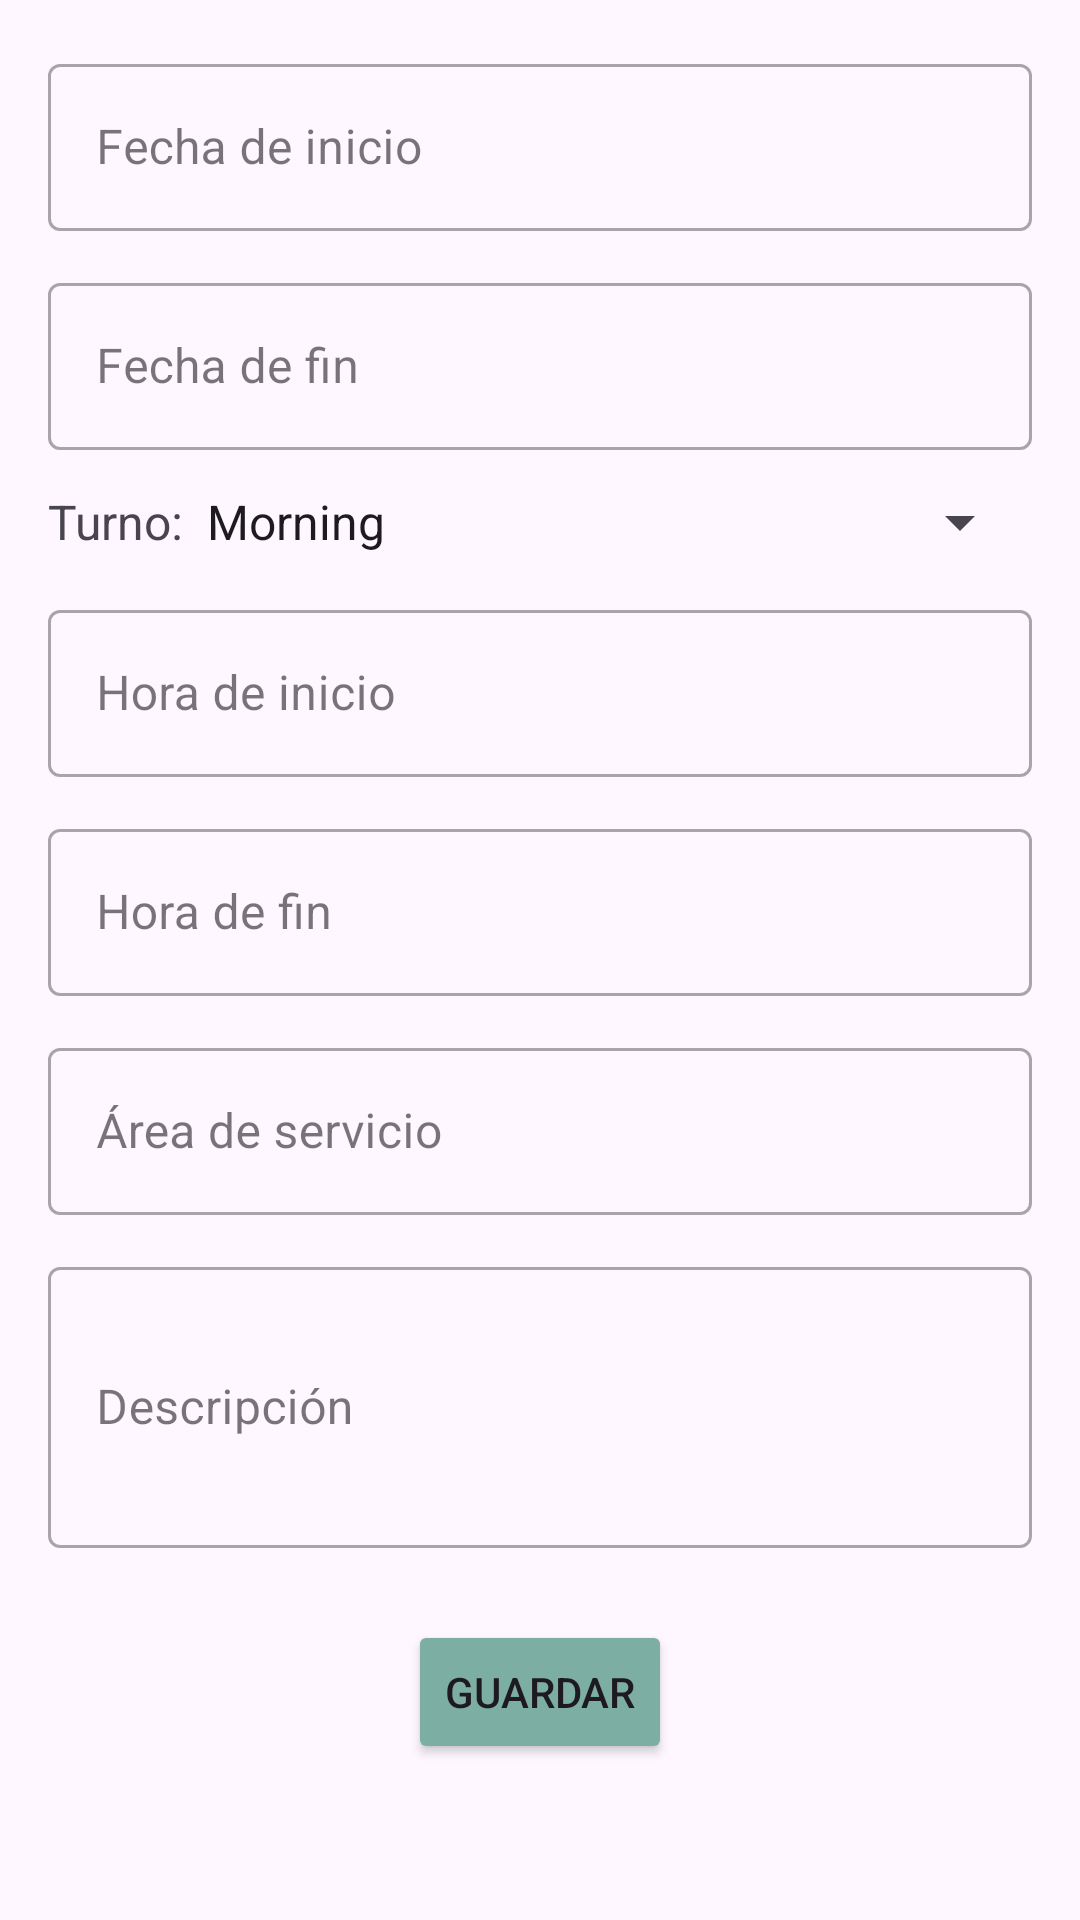

Here is an Android app screen rendered from its layout file. Give the layout XML and the strings, colors and styles it references.
<!-- AndroidManifest.xml: application theme Theme.WorkCalendar -->
<!-- res/layout/fragment_contract.xml -->
<?xml version="1.0" encoding="utf-8"?>
<ScrollView xmlns:android="http://schemas.android.com/apk/res/android"
    android:layout_width="match_parent"
    android:layout_height="match_parent">

    <LinearLayout
        android:layout_width="match_parent"
        android:layout_height="wrap_content"
        android:orientation="vertical"
        android:padding="16dp"
        android:gravity="center_horizontal">

        
        <com.google.android.material.textfield.TextInputLayout
            android:id="@+id/initialDateLayout"
            style="@style/Widget.MaterialComponents.TextInputLayout.OutlinedBox"
            android:layout_width="match_parent"
            android:layout_height="wrap_content"
            android:hint="Fecha de inicio">

            <com.google.android.material.textfield.TextInputEditText
                android:id="@+id/editInitialDate"
                android:layout_width="match_parent"
                android:layout_height="wrap_content"
                android:focusable="false"
                android:inputType="none"/>
        </com.google.android.material.textfield.TextInputLayout>

        
        <com.google.android.material.textfield.TextInputLayout
            android:id="@+id/endDateLayout"
            style="@style/Widget.MaterialComponents.TextInputLayout.OutlinedBox"
            android:layout_width="match_parent"
            android:layout_height="wrap_content"
            android:hint="Fecha de fin"
            android:layout_marginTop="12dp">

            <com.google.android.material.textfield.TextInputEditText
                android:id="@+id/editEndDate"
                android:layout_width="match_parent"
                android:layout_height="wrap_content"
                android:focusable="false"
                android:inputType="none"/>
        </com.google.android.material.textfield.TextInputLayout>

        
        <LinearLayout
            android:layout_width="match_parent"
            android:layout_height="wrap_content"
            android:layout_marginTop="12dp"
            android:orientation="horizontal">
            <TextView
                android:layout_width="wrap_content"
                android:layout_height="wrap_content"
                android:text="Turno:"
                android:textSize="16sp"
                 />

            <Spinner
                android:id="@+id/spinnerShift"
                android:layout_width="match_parent"
                android:layout_height="wrap_content"
                android:entries="@array/shift_options" />
        </LinearLayout>


        
        <com.google.android.material.textfield.TextInputLayout
            android:id="@+id/startTimeLayout"
            style="@style/Widget.MaterialComponents.TextInputLayout.OutlinedBox"
            android:layout_width="match_parent"
            android:layout_height="wrap_content"
            android:hint="Hora de inicio"
            android:layout_marginTop="12dp">

            <com.google.android.material.textfield.TextInputEditText
                android:id="@+id/editStartTime"
                android:layout_width="match_parent"
                android:layout_height="wrap_content"
                android:focusable="false"
                android:inputType="none"/>
        </com.google.android.material.textfield.TextInputLayout>

        
        <com.google.android.material.textfield.TextInputLayout
            android:id="@+id/endTimeLayout"
            style="@style/Widget.MaterialComponents.TextInputLayout.OutlinedBox"
            android:layout_width="match_parent"
            android:layout_height="wrap_content"
            android:hint="Hora de fin"
            android:layout_marginTop="12dp">

            <com.google.android.material.textfield.TextInputEditText
                android:id="@+id/editEndTime"
                android:layout_width="match_parent"
                android:layout_height="wrap_content"
                android:focusable="false"
                android:inputType="none"/>
        </com.google.android.material.textfield.TextInputLayout>

        
        <com.google.android.material.textfield.TextInputLayout
            android:id="@+id/serviceNameLayout"
            style="@style/Widget.MaterialComponents.TextInputLayout.OutlinedBox"
            android:layout_width="match_parent"
            android:layout_height="wrap_content"
            android:hint="Área de servicio"
            android:layout_marginTop="12dp">

            <com.google.android.material.textfield.TextInputEditText
                android:id="@+id/editServiceName"
                android:layout_width="match_parent"
                android:layout_height="wrap_content"/>
        </com.google.android.material.textfield.TextInputLayout>

        
        <com.google.android.material.textfield.TextInputLayout
            android:id="@+id/descriptionLayout"
            style="@style/Widget.MaterialComponents.TextInputLayout.OutlinedBox"
            android:layout_width="match_parent"
            android:layout_height="wrap_content"
            android:hint="Descripción"
            android:layout_marginTop="12dp">

            <com.google.android.material.textfield.TextInputEditText
                android:id="@+id/editDescription"
                android:layout_width="match_parent"
                android:layout_height="wrap_content"
                android:inputType="textMultiLine"
                android:minLines="3" />
        </com.google.android.material.textfield.TextInputLayout>

        
        <Button
            android:id="@+id/btnSaveContract"
            android:layout_width="wrap_content"
            android:layout_height="wrap_content"
            android:backgroundTint="@color/colorPrimary"
            android:text="Guardar"
            android:layout_marginTop="24dp"/>

    </LinearLayout>
</ScrollView>
<!-- resources referenced by this layout -->
<resources>
  <string-array name="shift_options">
          <item>Morning</item>
          <item>Afternoon</item>
          <item>Night</item>
          <item>Custom</item>
      </string-array>
  <color name="colorPrimary">#7DAEA3</color>
  <style name="Theme.WorkCalendar" parent="Base.Theme.WorkCalendar" />
  <style name="Base.Theme.WorkCalendar" parent="Theme.Material3.Light.NoActionBar">
          
          
      </style>
</resources>
